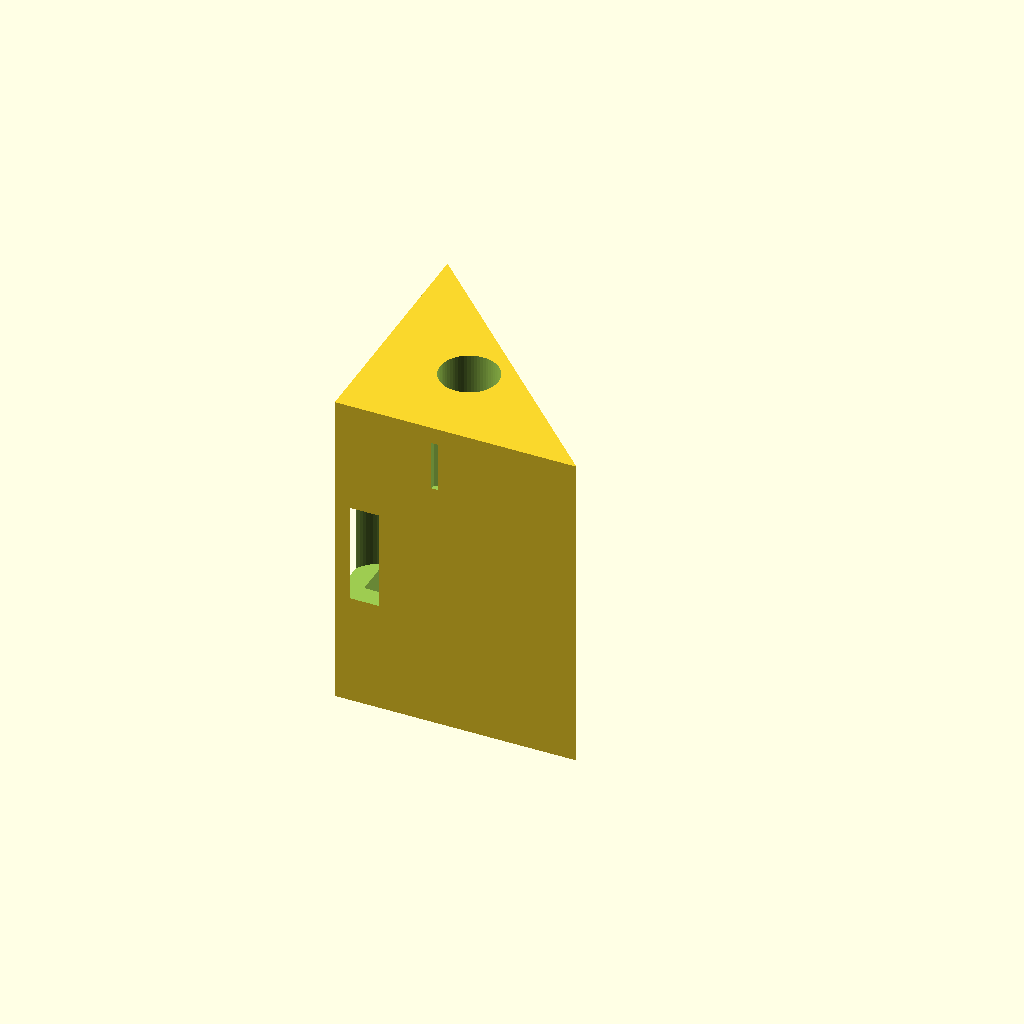
Cell 1 — every parameter at its default value.
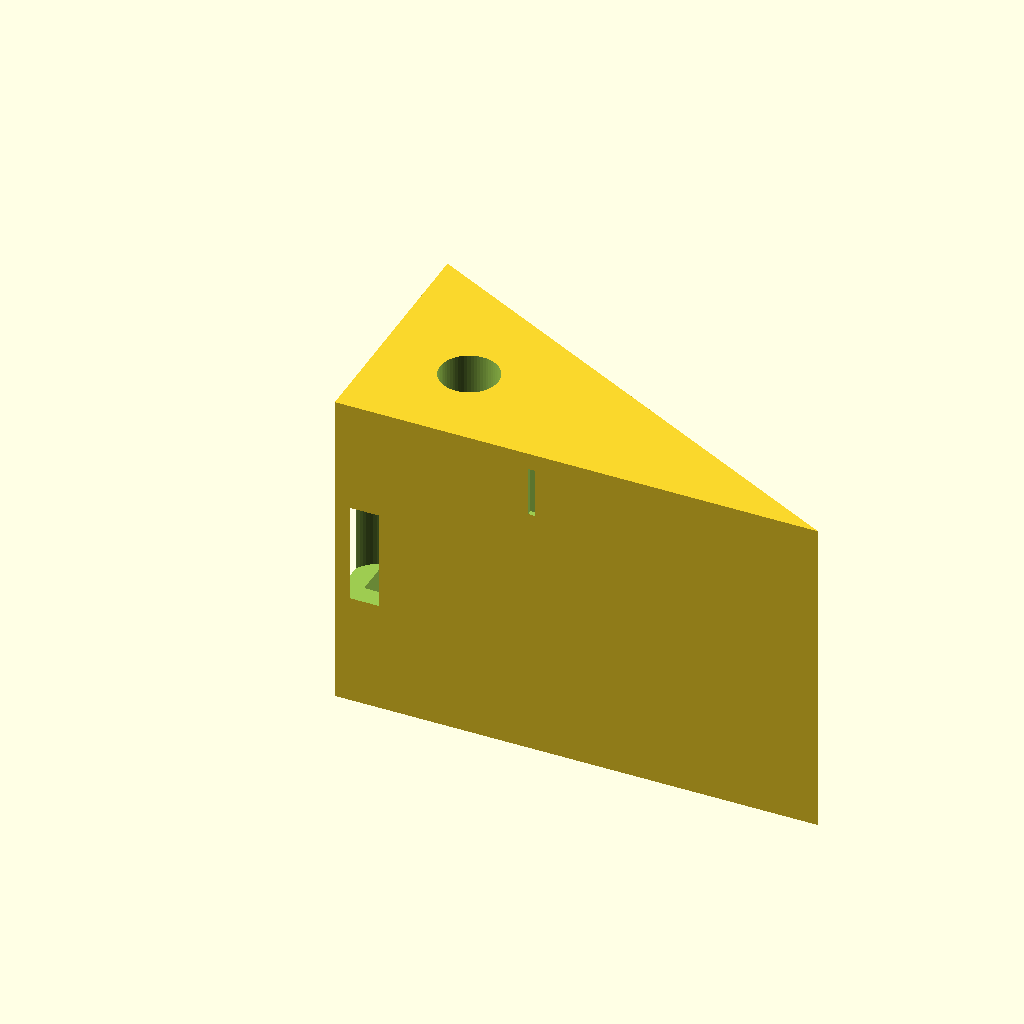
Cell 2: the same model with block_width = 2.9.
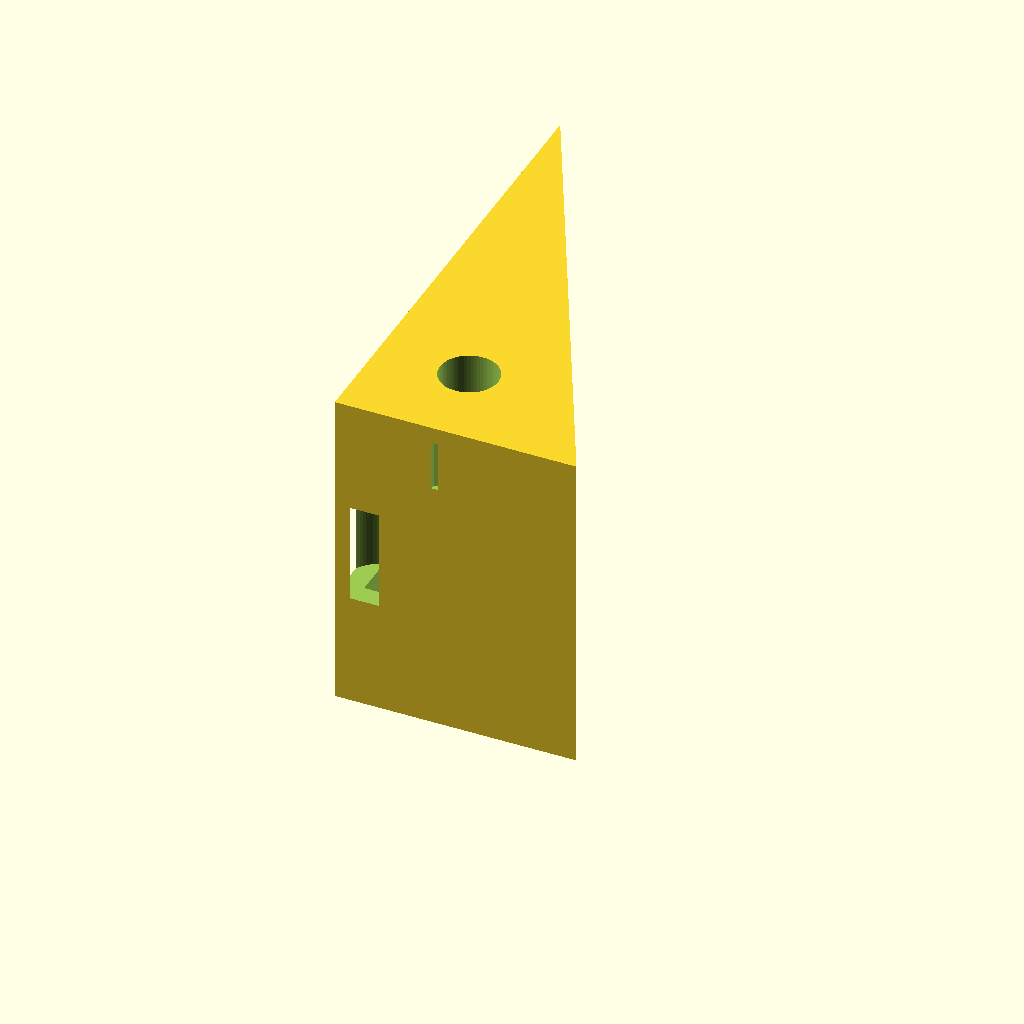
Cell 3 — block_height set to 2.9, the other parameters unchanged.
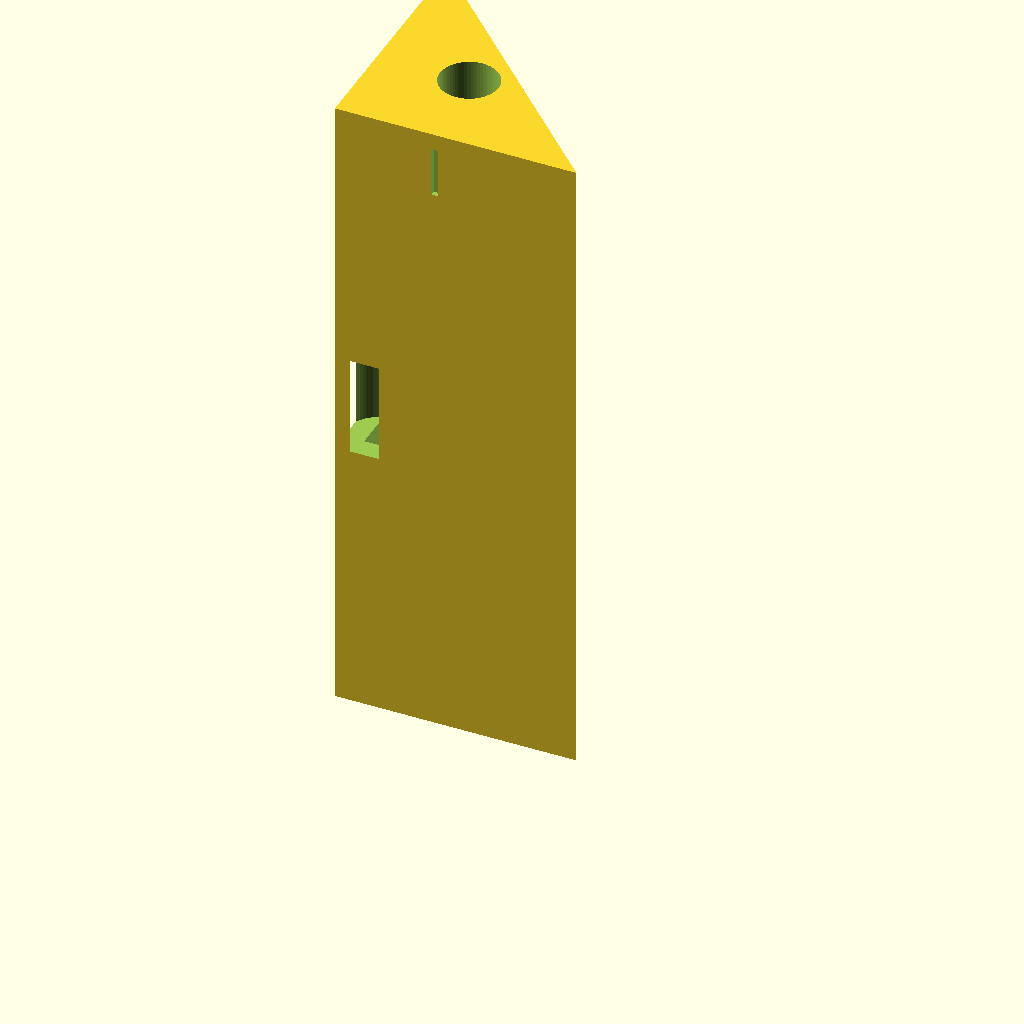
Cell 4 — block_length set to 3.9, the other parameters unchanged.
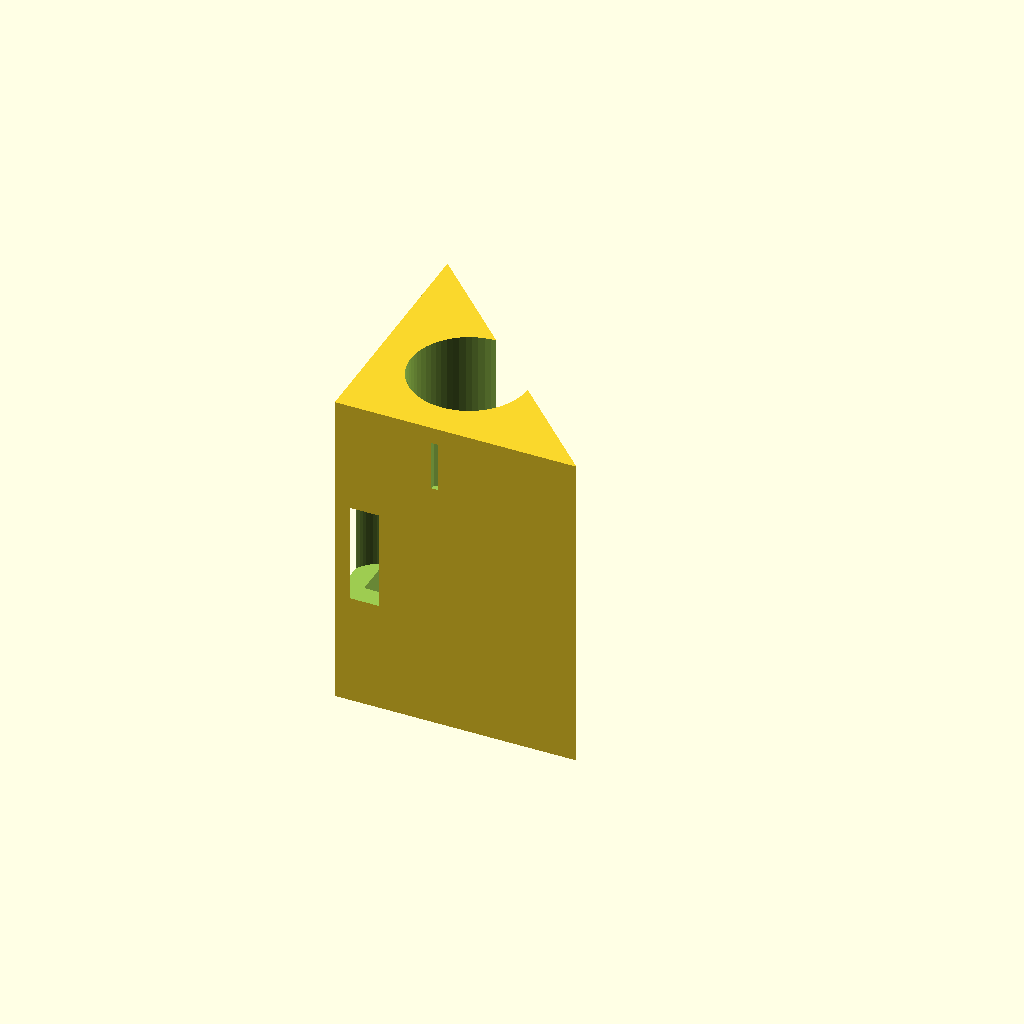
Cell 5 — barrel_diameter set to 0.7, the other parameters unchanged.
All cells are drawn from one camera (rotation 55°, 0°, 25°, orthographic, colour scheme Cornfield), so only the parameter changes between them.
Source of the model, src/lightweight_launcher.scad:
// FireWatch Industrial Infrastructure - Optimized Single-Chamber Launcher
$fn = 64; 

// Streamlined Structural Constraints (Strictly under 1.2 cubic inches)
block_width     = 1.45; // Inches - Reduced width to shave off material mass
block_height    = 1.45; 
block_length    = 1.95; // Shortened length optimized for single capsule chambering
wall_thick      = 0.12; // 3mm high-impact polymer walls
barrel_diameter = 0.35; // Sized for standard single 9mm/.35" gel capsule

module single_chamber_launcher() {
    difference() {
        // 1. Core Lightweight Prism Housing (Molded in Standard Fire Red)
        linear_extrude(height = block_length) {
            polygon(points=[[0,0], [block_width,0], [0,block_height]]);
        }
        
        // 2. Smooth-Bore Launch Cylinder (Single Barrel)
        translate([0.55, 0.55, -0.05])
            cylinder(h = block_length + 0.1, d = barrel_diameter);
            
        // 3. Compact Valve Cavity (Nests miniature 12V electromechanical valve)
        translate([wall_thick, wall_thick, wall_thick])
            cube([0.38, 0.38, block_length - (wall_thick * 2)]);
            
        // 4. IP67 Data/Control Port Bulkhead Entry
        translate([0.18, 0.18, block_length / 2])
            rotate([0, 0, -45])
                cylinder(h = 0.6, d = 0.40, center=true);
                
        // 5. Camera Alignment Reference Notch
        translate([block_width * 0.4, -0.01, block_length - 0.4])
            cube([0.04, 0.04, 0.3]);
    }
}

single_chamber_launcher();
Customizer parameters (derived from the source; name, type, default, range or options):
block_width: number, default 1.45
block_height: number, default 1.45
block_length: number, default 1.95
wall_thick: number, default 0.12
barrel_diameter: number, default 0.35
